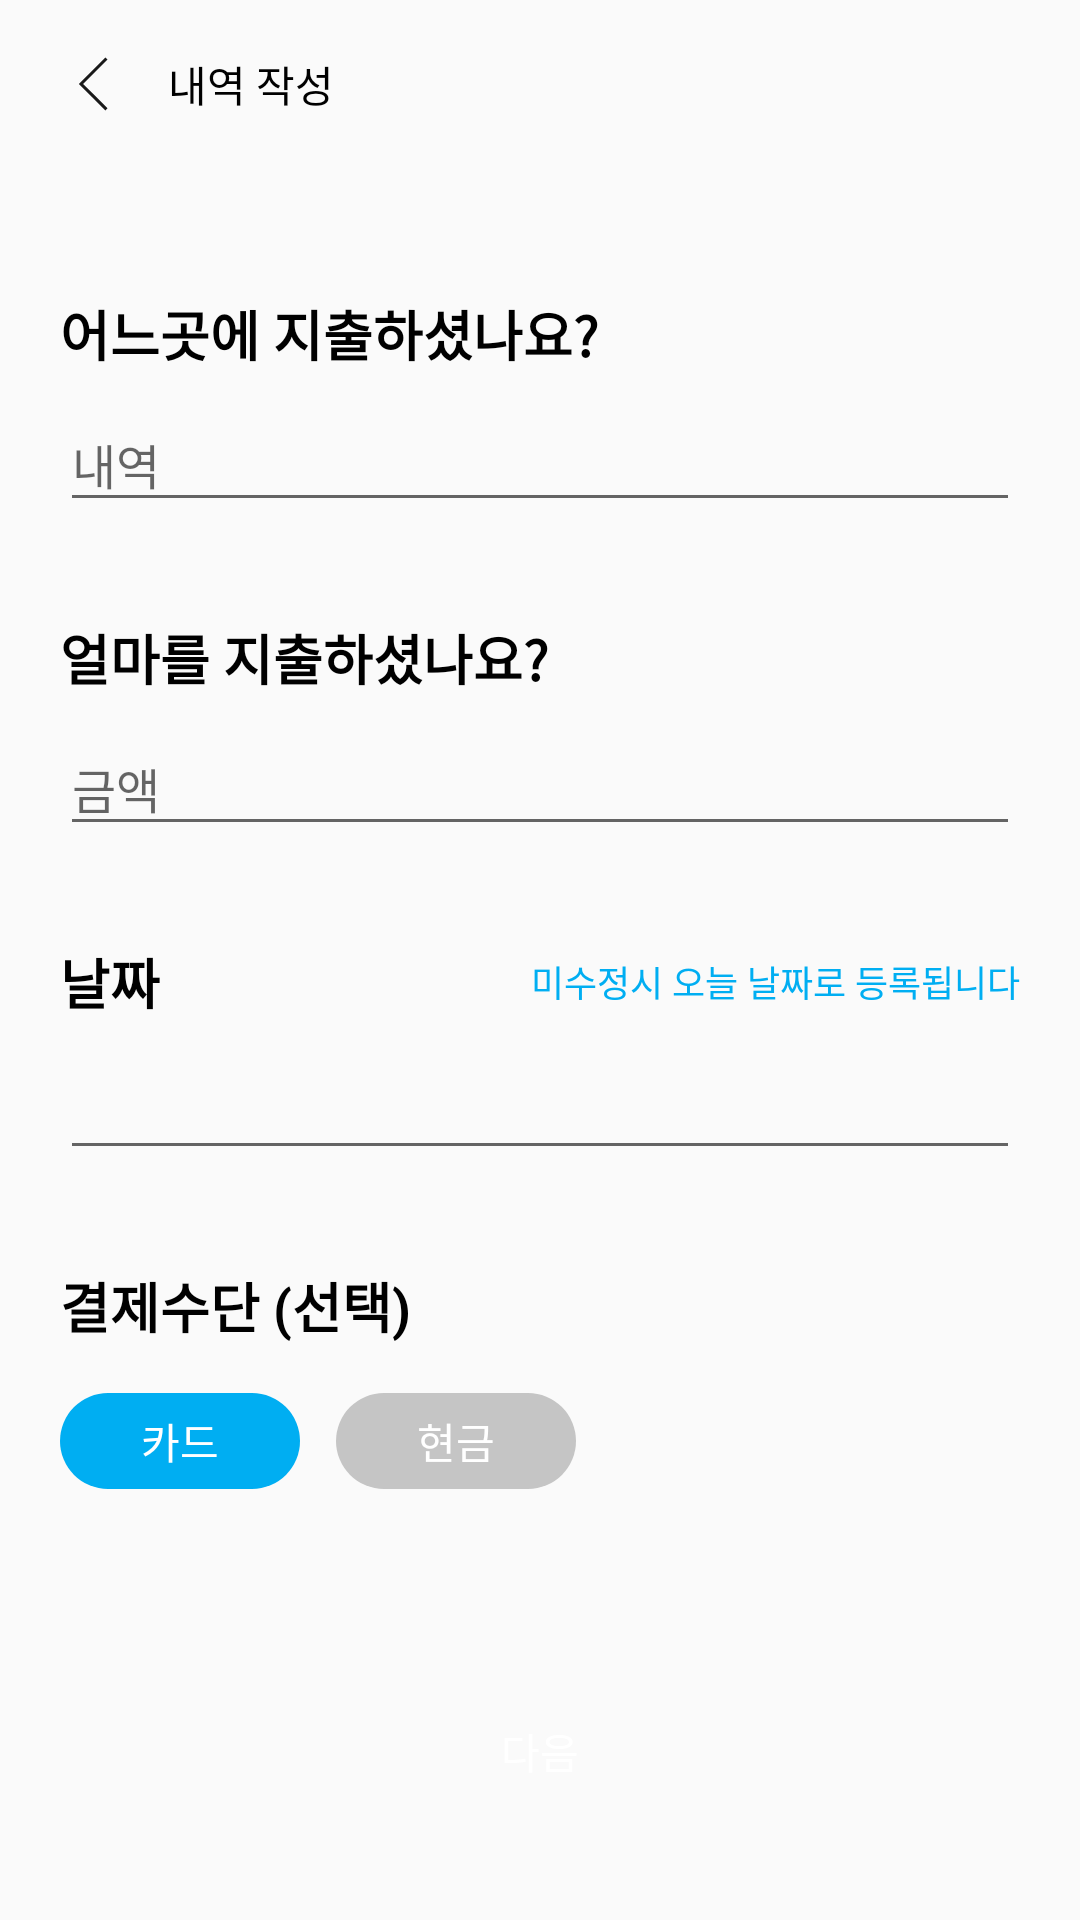

The Android layout XML behind this screen, and the referenced resources:
<!-- AndroidManifest.xml: application theme AppTheme -->
<!-- res/layout/activity_add_item_first.xml -->
<?xml version="1.0" encoding="utf-8"?>
<layout xmlns:android="http://schemas.android.com/apk/res/android">

    <data>

        <import type="com.depromeet.android.childcare.model.PaymentType" />

        <variable
            name="viewModel"
            type="com.depromeet.android.childcare.addbook.AddItemViewModel" />
    </data>

    <ScrollView
        android:layout_width="match_parent"
        android:layout_height="match_parent"
        android:orientation="vertical">

        <LinearLayout
            android:layout_width="match_parent"
            android:layout_height="wrap_content"
            android:orientation="vertical">

            <include layout="@layout/toolbar_add_item" />

            <LinearLayout
                android:layout_width="match_parent"
                android:layout_height="wrap_content"
                android:orientation="vertical"
                android:paddingStart="20dp"
                android:paddingEnd="20dp">

                <TextView
                    android:layout_width="wrap_content"
                    android:layout_height="wrap_content"
                    android:layout_marginTop="42dp"
                    android:text="@string/add_item_where"
                    android:textColor="@android:color/black"
                    android:textSize="18sp"
                    android:textStyle="bold" />

                <com.google.android.material.textfield.TextInputLayout
                    android:layout_width="match_parent"
                    android:layout_height="wrap_content">

                    <com.google.android.material.textfield.TextInputEditText
                        android:id="@+id/et_add_where"
                        android:layout_width="match_parent"
                        android:layout_height="wrap_content"
                        android:hint="@string/add_item_hint_where"
                        android:inputType="text"
                        android:maxLines="1"
                        android:singleLine="true"
                        android:theme="@style/TextAppearance.App.TextInputLayout" />

                </com.google.android.material.textfield.TextInputLayout>

                <TextView
                    android:layout_width="wrap_content"
                    android:layout_height="wrap_content"
                    android:layout_marginTop="32dp"
                    android:text="@string/add_item_amount"
                    android:textColor="@android:color/black"
                    android:textSize="18sp"
                    android:textStyle="bold" />

                <com.google.android.material.textfield.TextInputLayout
                    android:layout_width="match_parent"
                    android:layout_height="wrap_content">

                    <com.google.android.material.textfield.TextInputEditText
                        android:id="@+id/et_add_amount"
                        android:layout_width="match_parent"
                        android:layout_height="wrap_content"
                        android:hint="@string/add_item_hint_amount"
                        android:inputType="numberDecimal"
                        android:maxLines="1"
                        android:singleLine="true"
                        android:theme="@style/TextAppearance.App.TextInputLayout" />

                </com.google.android.material.textfield.TextInputLayout>

                <LinearLayout
                    android:layout_width="match_parent"
                    android:layout_height="wrap_content"
                    android:layout_marginTop="32dp"
                    android:gravity="center_vertical"
                    android:orientation="horizontal">

                    <TextView
                        android:layout_width="wrap_content"
                        android:layout_height="wrap_content"
                        android:text="@string/add_item_date"
                        android:textColor="@android:color/black"
                        android:textSize="18sp"
                        android:textStyle="bold" />

                    <TextView
                        android:layout_width="match_parent"
                        android:layout_height="wrap_content"
                        android:gravity="end"
                        android:text="@string/add_item_msg_no_date"
                        android:textColor="@color/colorPrimary"
                        android:textSize="12sp" />
                </LinearLayout>

                <com.google.android.material.textfield.TextInputLayout
                    android:layout_width="match_parent"
                    android:layout_height="wrap_content">

                    <com.google.android.material.textfield.TextInputEditText
                        android:id="@+id/et_add_date"
                        android:layout_width="match_parent"
                        android:layout_height="wrap_content"
                        android:focusable="false"
                        android:inputType="text"
                        android:maxLines="1"
                        android:singleLine="true"
                        android:text="@{viewModel.date}"
                        android:theme="@style/TextAppearance.App.TextInputLayout" />

                </com.google.android.material.textfield.TextInputLayout>

                <TextView
                    android:layout_width="wrap_content"
                    android:layout_height="wrap_content"
                    android:layout_marginTop="32dp"
                    android:layout_marginBottom="16dp"
                    android:text="@string/add_item_method"
                    android:textColor="@android:color/black"
                    android:textSize="18sp"
                    android:textStyle="bold" />

                <LinearLayout
                    android:layout_width="match_parent"
                    android:layout_height="match_parent"
                    android:orientation="horizontal">

                    <Button
                        android:id="@+id/btn_add_card"
                        android:layout_width="80dp"
                        android:layout_height="32dp"
                        android:layout_marginEnd="12dp"
                        android:background="@drawable/btn_bg_round_blue"
                        android:clickable="true"
                        android:focusable="true"
                        android:stateListAnimator="@null"
                        android:text="@string/add_item_card"
                        android:textColor="@android:color/white"
                        android:textSize="14sp" />

                    <Button
                        android:id="@+id/btn_add_cash"
                        android:layout_width="80dp"
                        android:layout_height="32dp"
                        android:background="@drawable/btn_bg_round_gray"
                        android:clickable="true"
                        android:focusable="true"
                        android:stateListAnimator="@null"
                        android:text="@string/add_item_cash"
                        android:textColor="@android:color/white"
                        android:textSize="14sp" />
                </LinearLayout>

                <Button
                    android:id="@+id/btn_add_next"
                    android:layout_width="match_parent"
                    android:layout_height="wrap_content"
                    android:layout_marginTop="60dp"
                    android:background="@drawable/btn_bg_round_orange"
                    android:clickable="true"
                    android:focusable="true"
                    android:foreground="?attr/selectableItemBackgroundBorderless"
                    android:padding="17dp"
                    android:text="@string/add_item_next"
                    android:textColor="@android:color/white" />
            </LinearLayout>
        </LinearLayout>
    </ScrollView>
</layout>
<!-- res/layout/toolbar_add_item.xml (included above) -->
<?xml version="1.0" encoding="utf-8"?>
<LinearLayout xmlns:android="http://schemas.android.com/apk/res/android"
    android:layout_width="match_parent"
    android:layout_height="match_parent"
    android:orientation="vertical">

    <androidx.appcompat.widget.Toolbar
        android:layout_width="match_parent"
        android:layout_height="wrap_content">

        <ImageButton
            android:id="@+id/toolbar"
            android:layout_width="wrap_content"
            android:layout_height="wrap_content"
            android:layout_marginEnd="8dp"
            android:background="@android:color/transparent"
            android:src="@drawable/ic_back" />

        <TextView
            android:layout_width="match_parent"
            android:layout_height="match_parent"
            android:text="@string/add_item_title"
            android:textColor="@android:color/black" />
    </androidx.appcompat.widget.Toolbar>
</LinearLayout>
<!-- resources referenced by this layout -->
<resources>
  <color name="colorPrimary">#00aef2</color>
  <!-- drawable btn_bg_round_blue (drawable-v24) -->
  <?xml version="1.0" encoding="utf-8"?>
  <shape xmlns:android="http://schemas.android.com/apk/res/android"
      android:shape="rectangle">
  
      <solid android:color="@color/colorPrimary" />
  
      <corners android:radius="50dp" />
  </shape>
  <!-- drawable btn_bg_round_gray (drawable) -->
  <?xml version="1.0" encoding="utf-8"?>
  <shape xmlns:android="http://schemas.android.com/apk/res/android"
      android:shape="rectangle">
  
      <solid android:color="@color/colorGray" />
  
      <corners android:radius="50dp" />
  </shape>
  <!-- drawable btn_bg_round_orange (drawable-v24) -->
  <?xml version="1.0" encoding="utf-8"?>
  <shape xmlns:android="http://schemas.android.com/apk/res/android"
      android:shape="rectangle">
  
      <stroke android:color="@color/colorAccent" />
  
      <corners android:radius="50dp" />
  </shape>
  <!-- drawable ic_back: png bitmap (drawable-hdpi, 335 bytes) -->
  <string name="add_item_amount">얼마를 지출하셨나요?</string>
  <string name="add_item_card">카드</string>
  <string name="add_item_cash">현금</string>
  <string name="add_item_date">날짜</string>
  <string name="add_item_hint_amount">금액</string>
  <string name="add_item_hint_where">내역</string>
  <string name="add_item_method">결제수단 (선택)</string>
  <string name="add_item_msg_no_date">미수정시 오늘 날짜로 등록됩니다</string>
  <string name="add_item_next">다음</string>
  <string name="add_item_title">내역 작성</string>
  <string name="add_item_where">어느곳에 지출하셨나요?</string>
  <style name="TextAppearance.App.TextInputLayout" parent="@android:style/TextAppearance">
          <item name="android:textColor">@android:color/black</item>
          <item name="colorControlActivated">@color/colorPrimary</item>
          <item name="colorControlHighlight">@color/colorPrimary</item>
          <item name="android:textColorHint">@color/colorPrimary</item>
      </style>
  <style name="AppTheme" parent="Theme.AppCompat.Light.DarkActionBar">
          <item name="colorPrimary">@color/colorPrimary</item>
          <item name="colorPrimaryDark">@color/colorPrimaryDark</item>
          <item name="colorAccent">@color/colorAccent</item>
      </style>
  <color name="colorGray">#c5c5c5</color>
  <color name="colorAccent">#fe5b22</color>
  <color name="colorPrimaryDark">#191919</color>
</resources>
